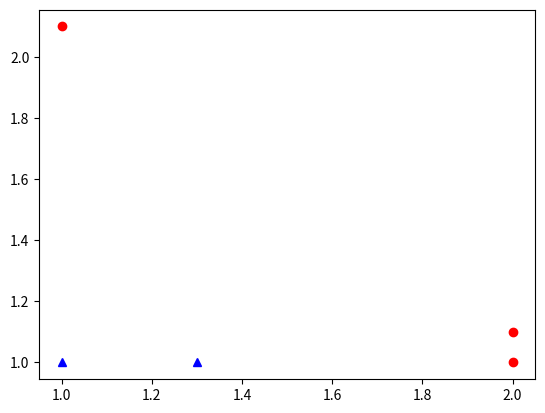

Generate this figure with matplotlib:
import numpy as np
import matplotlib.pyplot as plt
def load_simple_data():
    data = np.matrix([[1.0, 2.1],
                      [2.0, 1.1],
                      [1.3, 1.0],
                      [1.0, 1.0],
                      [2.0, 1.0]])
    class_labels = [1.0, 1.0, -1.0, -1.0, 1.0]
    return data, class_labels

plt.figure()
data, label = load_simple_data()
data_label_1 = []
data_label_minus_1 = []
for i in range(len(label)):
    if label[i] == 1.0:
        data_label_1.append(data[i][:].tolist())
    else:
        data_label_minus_1.append(data[i][:].tolist())
data_label_1_x = []
data_label_1_y =[]
data_label_2_x = []
data_label_2_y =[]
for i in range(len(data_label_1)):
    data_label_1_x.append(data_label_1[i][0][0])
    data_label_1_y.append(data_label_1[i][0][1])
for i in range(len(data_label_minus_1)):
    data_label_2_x.append(data_label_minus_1[i][0][0])
    data_label_2_y.append(data_label_minus_1[i][0][1])
plt.plot(data_label_1_x, data_label_1_y, 'ro', label='positive sample')
plt.plot(data_label_2_x, data_label_2_y, 'b^', label='negative sample')


